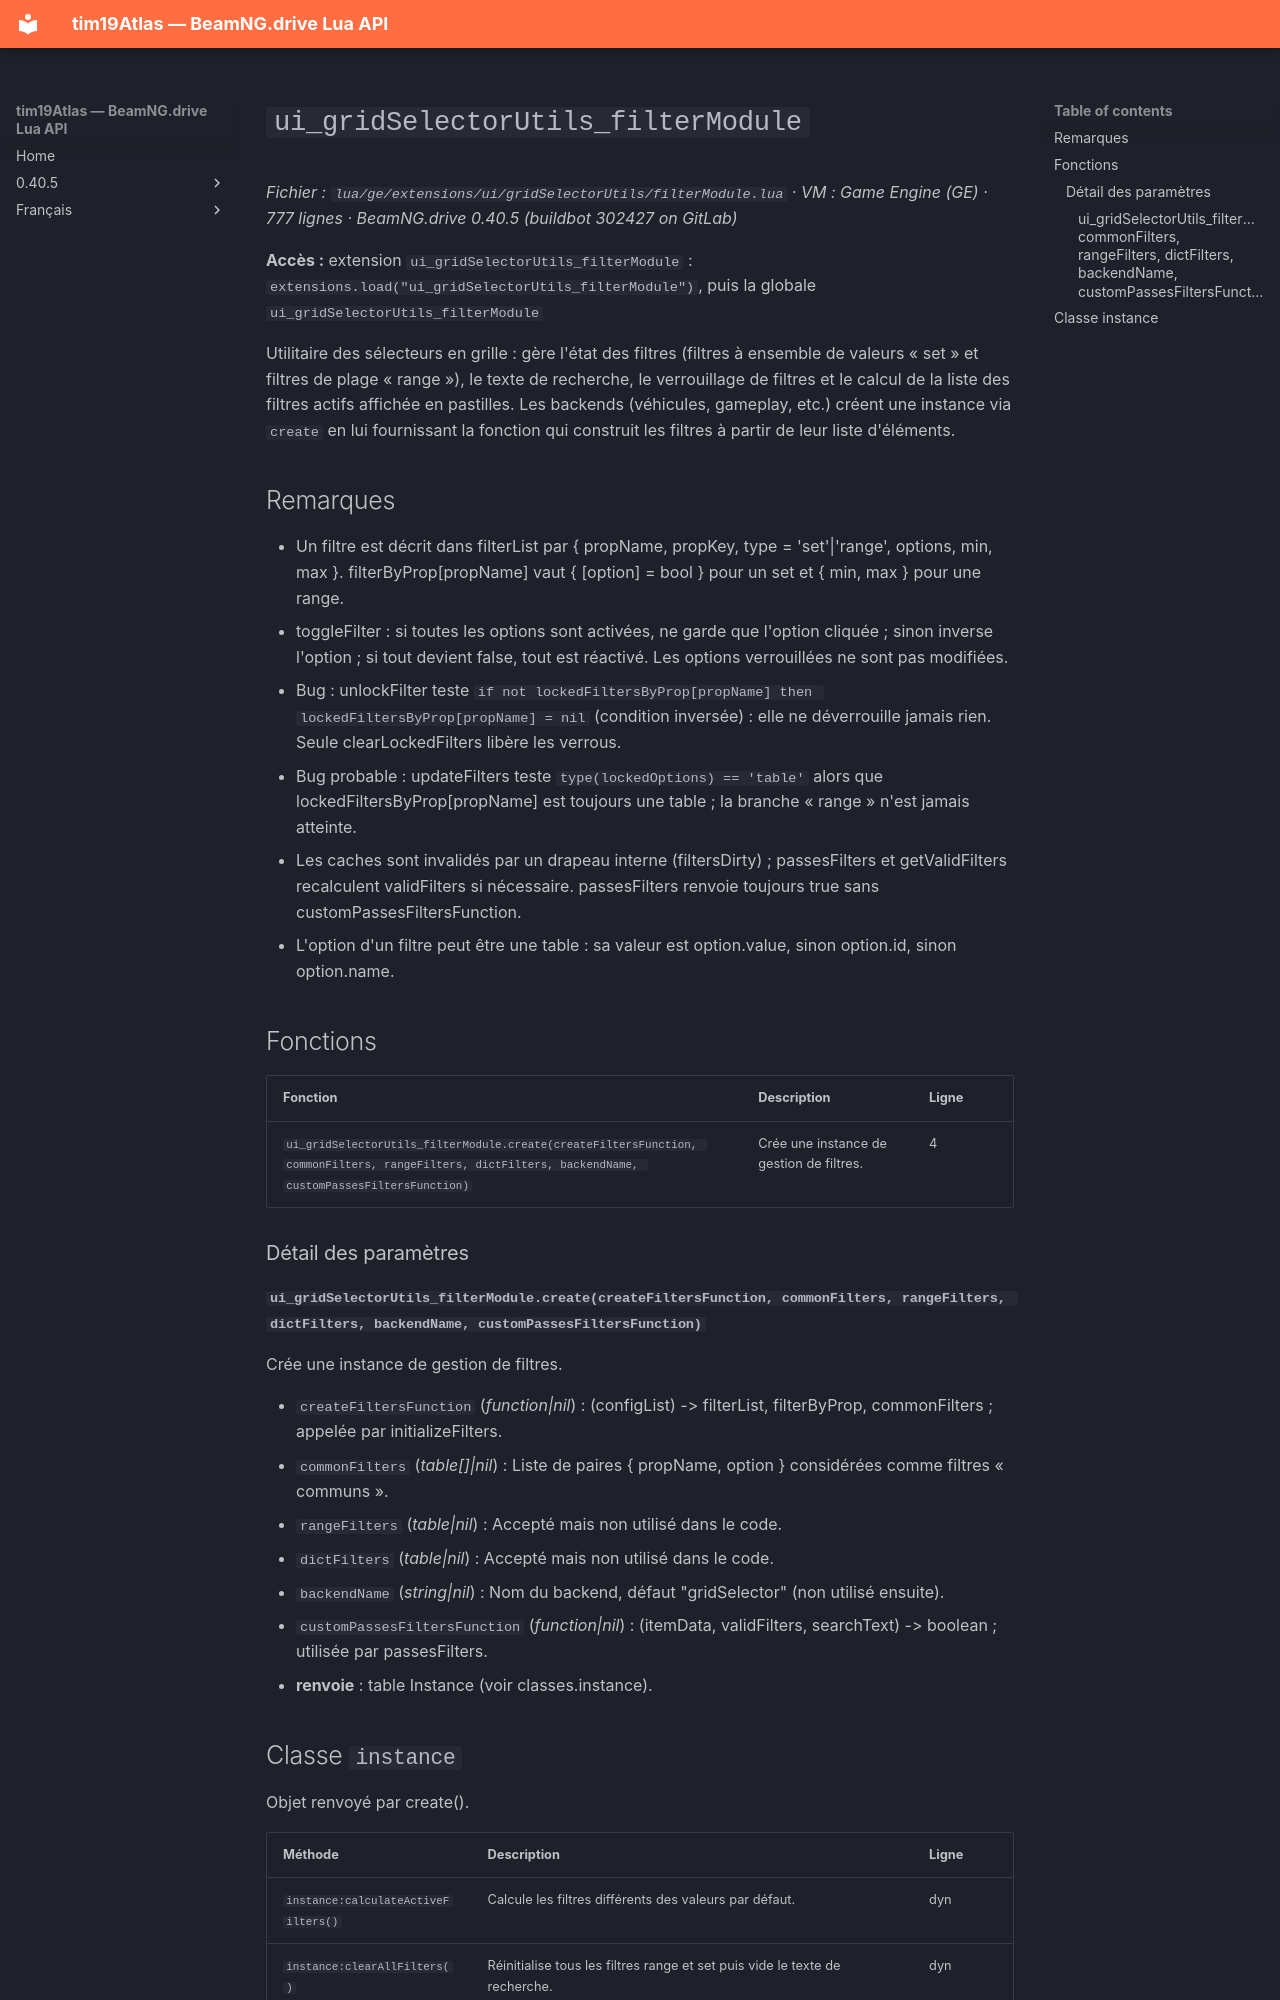

repository: Tim0219800/beamng-lua-atlas · page: fr/0.40.5/ge/extensions/ui/gridSelectorUtils/filterModule.html · generator: mkdocs

# `ui_gridSelectorUtils_filterModule`

*Fichier : `lua/ge/extensions/ui/gridSelectorUtils/filterModule.lua` · VM : Game Engine (GE) · 777 lignes · BeamNG.drive 0.40.5 (buildbot 302427 on GitLab)*

**Accès :** extension `ui_gridSelectorUtils_filterModule` : `extensions.load("ui_gridSelectorUtils_filterModule")`, puis la globale `ui_gridSelectorUtils_filterModule`

Utilitaire des sélecteurs en grille : gère l'état des filtres (filtres à ensemble de valeurs « set » et filtres de plage « range »), le texte de recherche, le verrouillage de filtres et le calcul de la liste des filtres actifs affichée en pastilles. Les backends (véhicules, gameplay, etc.) créent une instance via `create` en lui fournissant la fonction qui construit les filtres à partir de leur liste d'éléments.

## Remarques

- Un filtre est décrit dans filterList par { propName, propKey, type = 'set'|'range', options, min, max }. filterByProp[propName] vaut { [option] = bool } pour un set et { min, max } pour une range.
- toggleFilter : si toutes les options sont activées, ne garde que l'option cliquée ; sinon inverse l'option ; si tout devient false, tout est réactivé. Les options verrouillées ne sont pas modifiées.
- Bug : unlockFilter teste `if not lockedFiltersByProp[propName] then lockedFiltersByProp[propName] = nil` (condition inversée) : elle ne déverrouille jamais rien. Seule clearLockedFilters libère les verrous.
- Bug probable : updateFilters teste `type(lockedOptions) == 'table'` alors que lockedFiltersByProp[propName] est toujours une table ; la branche « range » n'est jamais atteinte.
- Les caches sont invalidés par un drapeau interne (filtersDirty) ; passesFilters et getValidFilters recalculent validFilters si nécessaire. passesFilters renvoie toujours true sans customPassesFiltersFunction.
- L'option d'un filtre peut être une table : sa valeur est option.value, sinon option.id, sinon option.name.

## Fonctions

| Fonction | Description | Ligne |
|---|---|---|
| `ui_gridSelectorUtils_filterModule.create(createFiltersFunction, commonFilters, rangeFilters, dictFilters, backendName, customPassesFiltersFunction)` | Crée une instance de gestion de filtres. | 4 |

### Détail des paramètres

#### `ui_gridSelectorUtils_filterModule.create(createFiltersFunction, commonFilters, rangeFilters, dictFilters, backendName, customPassesFiltersFunction)`

Crée une instance de gestion de filtres.

- `createFiltersFunction` (*function|nil*) : (configList) -> filterList, filterByProp, commonFilters ; appelée par initializeFilters.
- `commonFilters` (*table[]|nil*) : Liste de paires { propName, option } considérées comme filtres « communs ».
- `rangeFilters` (*table|nil*) : Accepté mais non utilisé dans le code.
- `dictFilters` (*table|nil*) : Accepté mais non utilisé dans le code.
- `backendName` (*string|nil*) : Nom du backend, défaut "gridSelector" (non utilisé ensuite).
- `customPassesFiltersFunction` (*function|nil*) : (itemData, validFilters, searchText) -> boolean ; utilisée par passesFilters.
- **renvoie** : table Instance (voir classes.instance).
